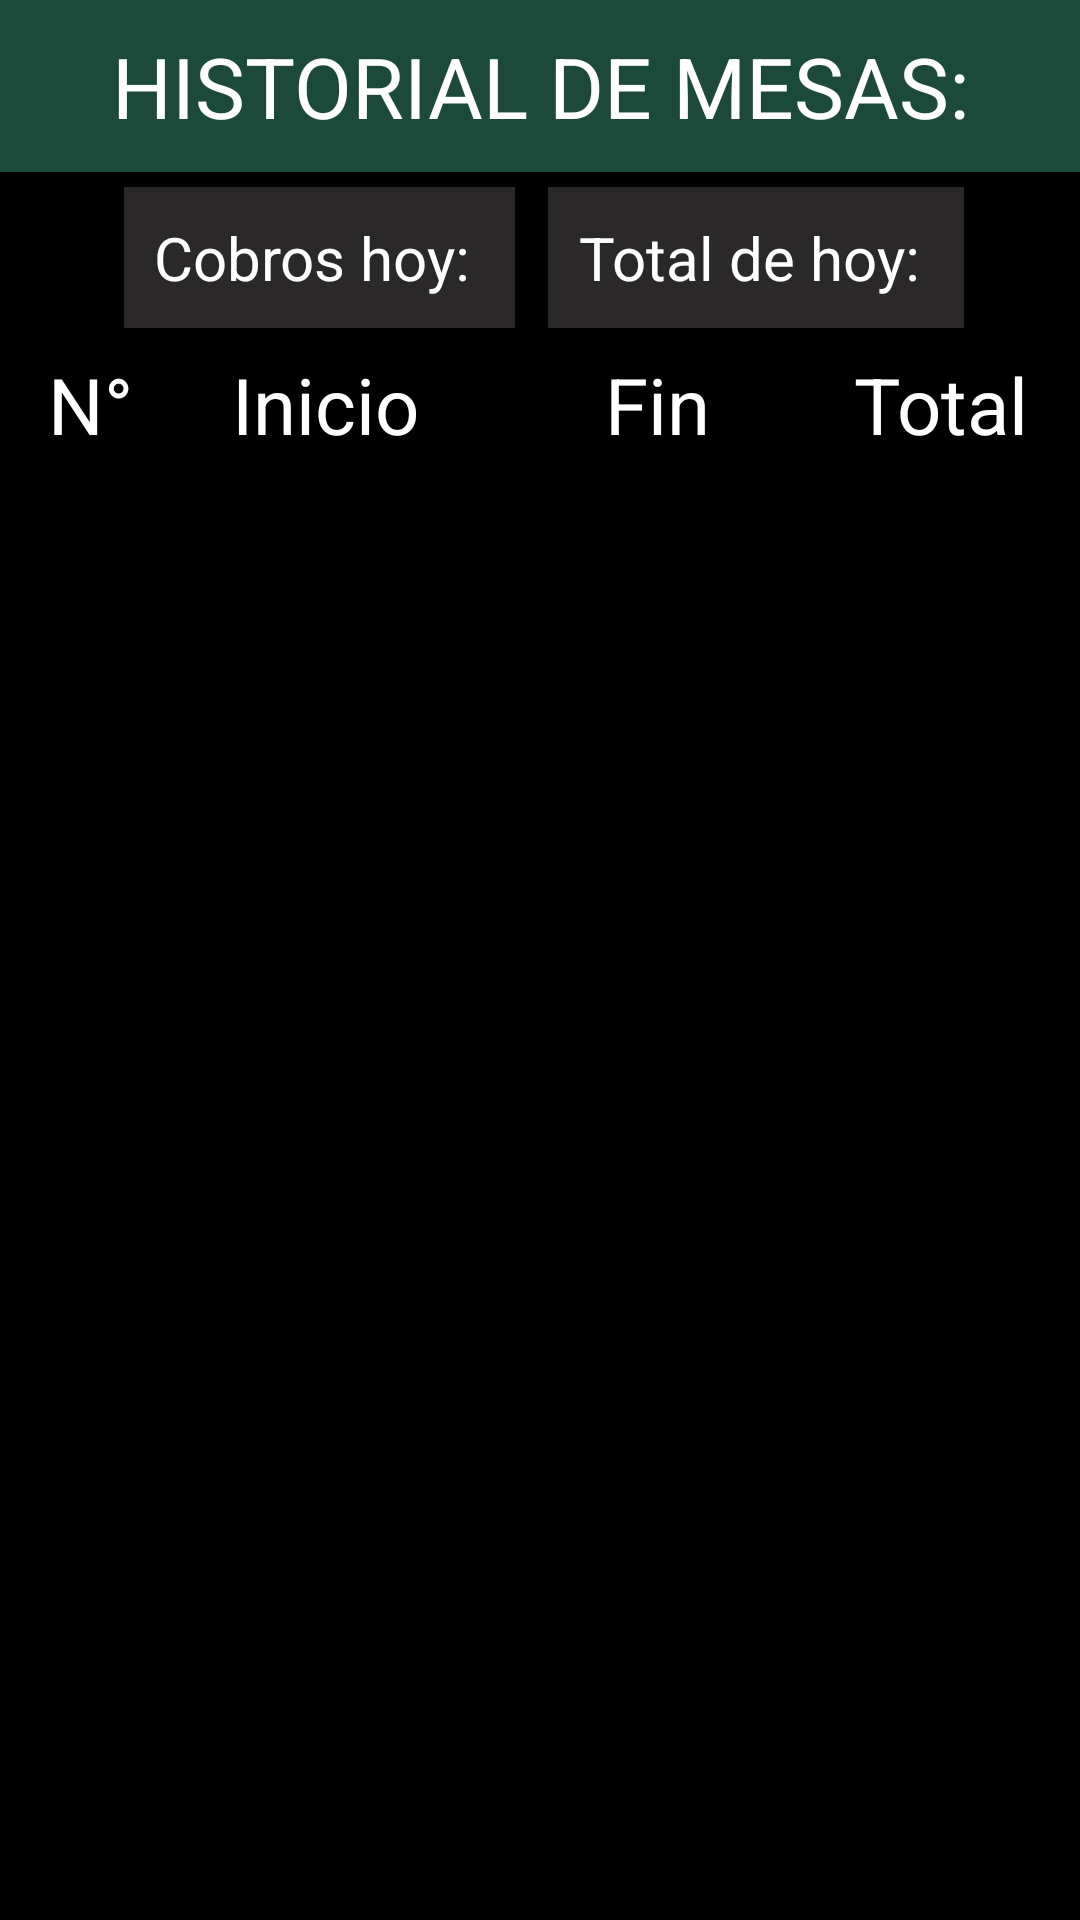

Reconstruct the res/layout file that produces this screen, plus the resources it refers to.
<!-- AndroidManifest.xml: application theme Theme.Pool -->
<!-- res/layout/activity_historial.xml -->
<?xml version="1.0" encoding="utf-8"?>
<LinearLayout xmlns:android="http://schemas.android.com/apk/res/android"
    xmlns:app="http://schemas.android.com/apk/res-auto"
    xmlns:tools="http://schemas.android.com/tools"
    android:id="@+id/main"
    android:layout_width="match_parent"
    android:layout_height="match_parent"
    tools:context=".HistorialActivity"
    android:orientation="vertical"
    android:background="@color/black">
    <LinearLayout
        android:layout_width="match_parent"
        android:layout_height="wrap_content"
        android:orientation="horizontal">

        <TextView
            android:layout_width="match_parent"
            android:layout_height="wrap_content"
            android:background="@color/splash"
            android:padding="10dp"
            android:text="HISTORIAL DE MESAS:"
            android:textAlignment="center"
            android:textColor="@color/white"
            android:textSize="28dp" />


    </LinearLayout>

    <LinearLayout
        android:layout_marginTop="5dp"
        android:gravity="center"
        android:layout_width="match_parent"
        android:layout_height="wrap_content"
        android:orientation="horizontal">

        <TextView
            android:id="@+id/histcant"
            android:layout_width="wrap_content"
            android:layout_height="wrap_content"
            android:layout_marginLeft="7dp"
            android:layout_marginRight="4dp"
            android:background="@color/gris"
            android:padding="10dp"
            android:text="Cobros hoy: "
            android:textAlignment="center"
            android:textColor="@color/white"
            android:textSize="20dp" />

        <TextView
            android:id="@+id/histtot"
            android:layout_width="wrap_content"
            android:layout_height="wrap_content"
            android:layout_marginLeft="7dp"
            android:layout_marginRight="4dp"
            android:background="@color/gris"
            android:padding="10dp"
            android:text="Total de hoy: "
            android:textAlignment="center"
            android:textColor="@color/white"
            android:textSize="20dp" />

    </LinearLayout>

    <LinearLayout
        android:id="@+id/lllest"
        android:layout_width="match_parent"
        android:layout_height="wrap_content"
        android:layout_marginLeft="7dp"
        android:layout_marginTop="4dp"
        android:layout_marginRight="7dp"
        android:layout_marginBottom="1dp"
        android:clickable="false"
        android:orientation="horizontal"
        android:paddingTop="4dp"
        android:paddingBottom="4dp">


        <TextView
            android:id="@+id/tvvnro"
            android:layout_width="0dp"
            android:layout_height="wrap_content"
            android:layout_marginLeft="7dp"
            android:layout_marginRight="7dp"
            android:layout_weight="0.1"
            android:text="N°"
            android:textAlignment="center"
            android:textColor="#FFFFFF"
            android:textSize="26sp" />

        <TextView
            android:id="@+id/tvvhora"
            android:layout_width="0dp"
            android:layout_height="wrap_content"
            android:layout_marginLeft="7dp"
            android:layout_marginRight="7dp"
            android:layout_weight="0.3"
            android:text="Inicio"
            android:textAlignment="center"
            android:textColor="#FFFFFF"
            android:textSize="26sp" />

        <TextView
            android:id="@+id/tvvhoraf"
            android:layout_width="0dp"
            android:layout_height="wrap_content"
            android:layout_marginLeft="7dp"
            android:layout_marginRight="7dp"
            android:layout_weight="0.3"
            android:text="Fin"
            android:textAlignment="center"
            android:textColor="#FFFFFF"
            android:textSize="26sp" />
        <TextView
            android:id="@+id/tvvval"
            android:layout_width="0dp"
            android:layout_height="wrap_content"
            android:layout_marginLeft="7dp"
            android:layout_marginRight="7dp"
            android:layout_weight="0.2"
            android:text="Total"
            android:textAlignment="center"
            android:textColor="#FFFFFF"
            android:textSize="26sp" />


    </LinearLayout>

    <androidx.recyclerview.widget.RecyclerView
        android:id="@+id/rv_lista_historial_mesas"
        android:layout_width="match_parent"
        android:layout_height="wrap_content"
        android:layout_marginLeft="10sp"
        android:layout_marginTop="10sp"
        android:layout_marginRight="10sp" />

</LinearLayout>
<!-- resources referenced by this layout -->
<resources>
  <color name="black">#FF000000</color>
  <color name="gris">#2A2828</color>
  <color name="splash">#1B4A3B</color>
  <color name="white">#FFFFFFFF</color>
  <style name="Theme.Pool" parent="Base.Theme.Pool" />
  <style name="Base.Theme.Pool" parent="Theme.Material3.DayNight.NoActionBar">
  
          
  
          
          <item name="android:windowLightStatusBar">true</item>
          <item name="android:windowFullscreen">false</item>
          
      </style>
</resources>
